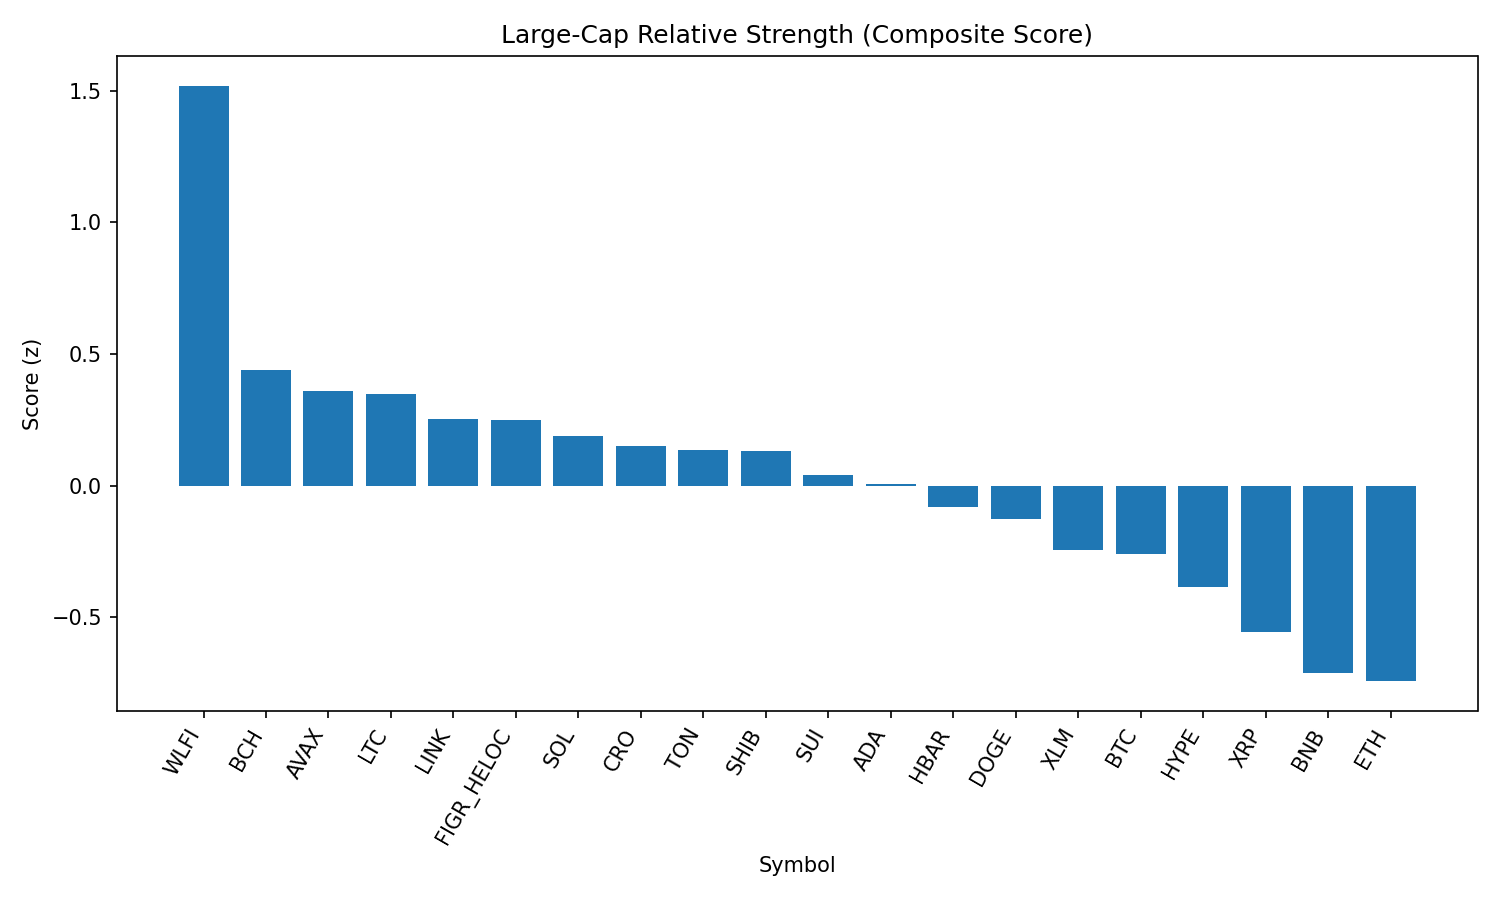

The table this chart was drawn from, first rows:
rank, name, symbol, price, pct_1h, pct_24h, pct_7d, pct_1h_vs_btc, pct_24h_vs_btc, pct_7d_vs_btc, market_cap_rank, market_cap, volume_usd, score
1, World Liberty Financial, WLFI, 0.2349, 2.002, 4.869, 0.0, 1.954, 2.049, 0.07896, 33, 6421613492, 1734591282, 1.519
2, Bitcoin Cash, BCH, 582, -0.4915, 7.727, 7.626, -0.5397, 4.907, 7.705, 21, 11595682226, 408687805, 0.4388
3, Avalanche, AVAX, 24.19, 0.4319, 4.869, 0.001877, 0.3836, 2.049, 0.08084, 23, 10210713459, 742802829, 0.3596
4, Litecoin, LTC, 111.6, 0.8391, 3.581, -2.342, 0.7909, 0.7604, -2.263, 28, 8497775353, 589924155, 0.3484
5, Chainlink, LINK, 23.38, 0.4428, 4.855, -3.901, 0.3945, 2.034, -3.822, 13, 15842426146, 1170193038, 0.2531
6, Figure Heloc, FIGR_HELOC, 1.007, 1.044, 1.898, 0.0, 0.9954, -0.9221, 0.07896, 17, 12129520381, 13855609, 0.2476
7, Solana, SOL, 207.1, -0.1228, 5.221, 5.403, -0.1711, 2.401, 5.482, 6, 112069877360, 8647777886, 0.1885
8, Cronos, CRO, 0.2562, 1.161, -2.632, 23.29, 1.112, -5.453, 23.37, 27, 8607915358, 238429061, 0.1505
9, Toncoin, TON, 3.18, 0.7419, 2.349, 0.8253, 0.6936, -0.471, 0.9042, 29, 8169995198, 134103630, 0.1345
10, Shiba Inu, SHIB, 1.244e-05, 0.2905, 4.379, -1.105, 0.2422, 1.559, -1.026, 31, 7325644779, 227444739, 0.1299
11, Sui, SUI, 3.3, 0.1622, 4.943, -4.689, 0.1139, 2.123, -4.61, 19, 11775943612, 1099236304, 0.03997
12, Cardano, ADA, 0.8289, 0.1777, 4.672, -4.486, 0.1294, 1.852, -4.407, 11, 30243287649, 1525164730, 0.006803
13, Hedera, HBAR, 0.2186, 0.8227, 2.635, -10.52, 0.7744, -0.1857, -10.44, 25, 9257237931, 278725139, -0.07944
14, Dogecoin, DOGE, 0.2136, 0.3431, 2.947, -2.122, 0.2949, 0.1267, -2.043, 9, 32185623957, 2155093188, -0.1278
15, Stellar, XLM, 0.3644, 0.1553, 4.025, -8.284, 0.107, 1.204, -8.205, 22, 11558407654, 306381772, -0.244
16, Bitcoin, BTC, 111276, 0.04828, 2.82, -0.07896, 0.0, 0.0, 0.0, 1, 2216306123564, 53049721128, -0.2583
17, Hyperliquid, HYPE, 44.49, 0.1943, 3.109, -8.212, 0.146, 0.2888, -8.133, 18, 12051434329, 345177465, -0.3863
18, XRP, XRP, 2.84, -0.2458, 3.573, -6.398, -0.2941, 0.7527, -6.319, 3, 168912871222, 7929834283, -0.5561
19, BNB, BNB, 852, 0.005759, 1.035, -1.176, -0.04252, -1.785, -1.097, 5, 118591921253, 1406058682, -0.7121
20, Ethereum, ETH, 4312, 0.1603, 0.7461, -5.956, 0.112, -2.074, -5.877, 2, 520023714713, 34437503202, -0.7425
21, TRON, TRX, 0.338, 0.1077, 0.7616, -3.982, 0.05942, -2.059, -3.903, 10, 32007397418, 946313454, -0.7706
